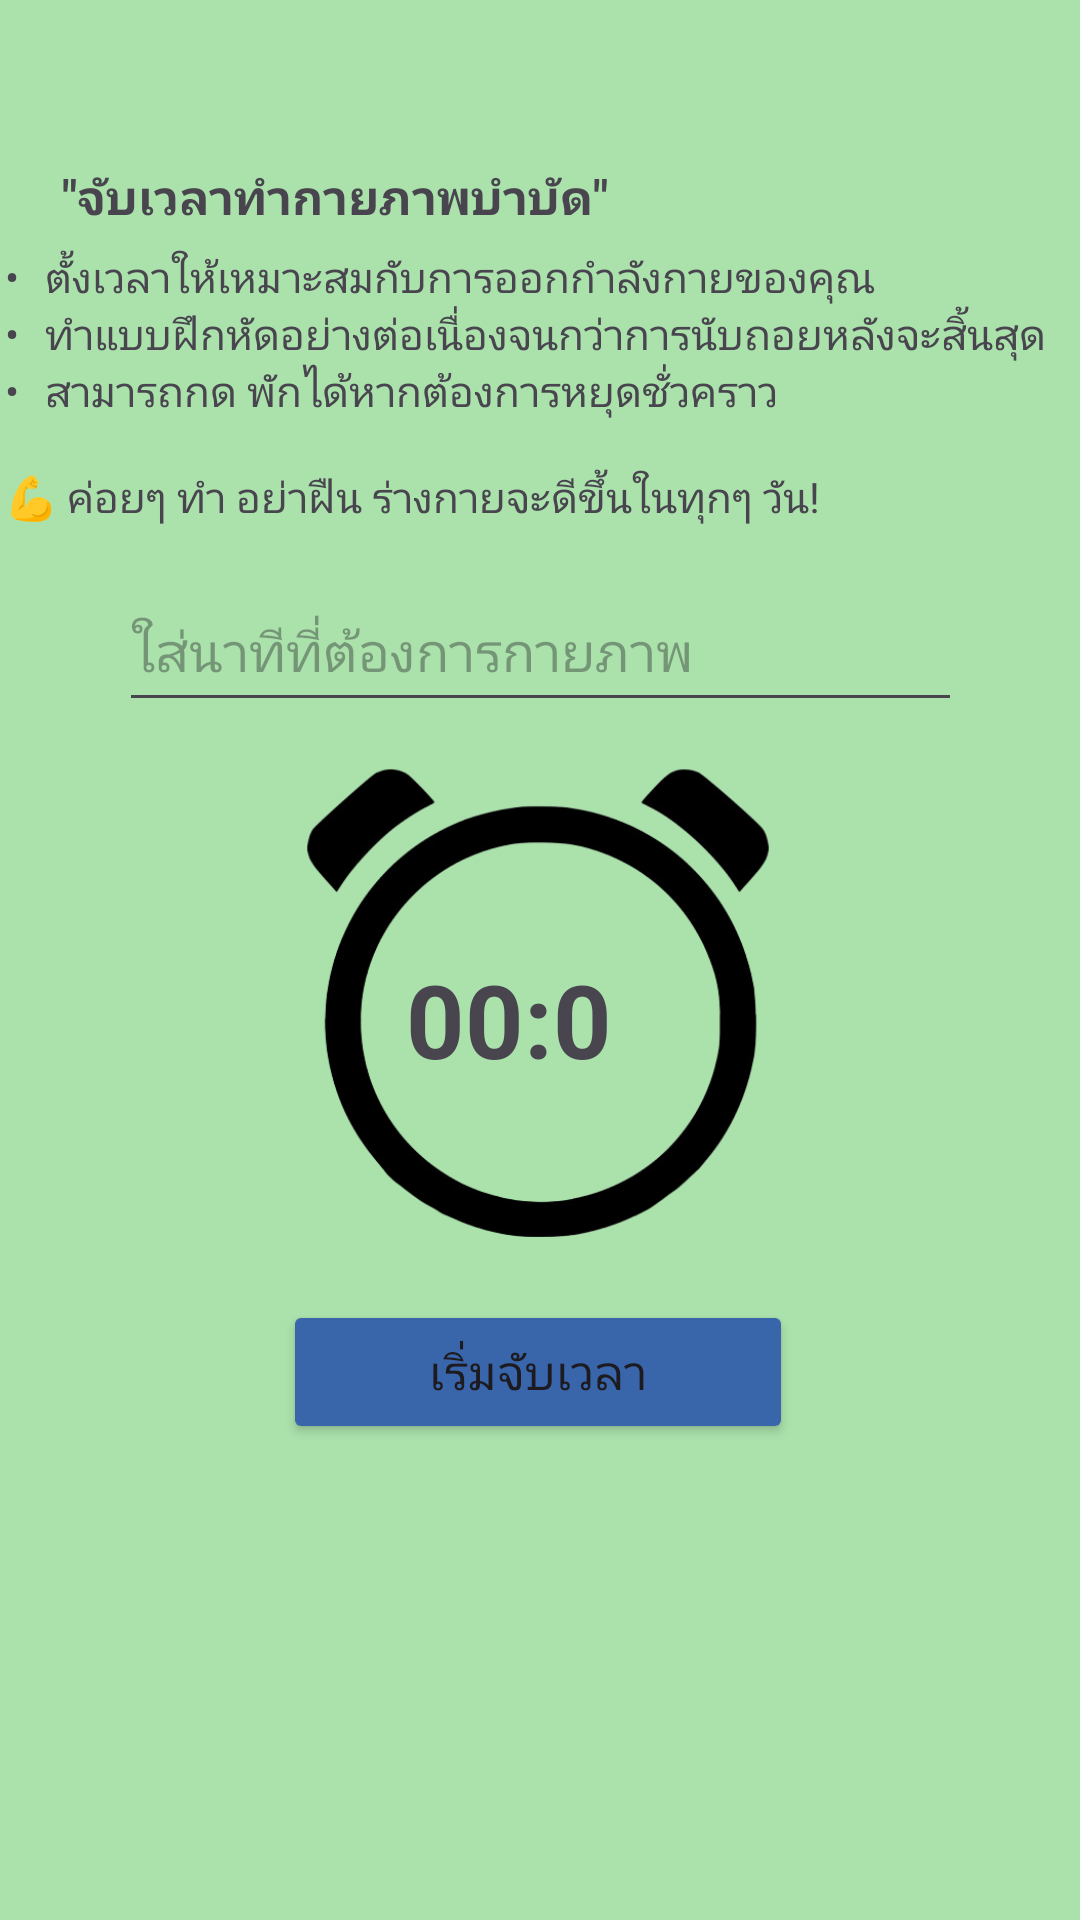

Reconstruct the res/layout file that produces this screen, plus the resources it refers to.
<!-- AndroidManifest.xml: application theme Theme.PhysioPal -->
<!-- res/layout/activity_exercise_timer.xml -->
<?xml version="1.0" encoding="utf-8"?>
<androidx.constraintlayout.widget.ConstraintLayout xmlns:android="http://schemas.android.com/apk/res/android"
    xmlns:app="http://schemas.android.com/apk/res-auto"
    xmlns:tools="http://schemas.android.com/tools"
    android:id="@+id/main"
    android:layout_width="match_parent"
    android:layout_height="match_parent"
    android:background="#ABE2AC"
    tools:context=".ExerciseTimer"
    tools:layout_editor_absoluteX="0dp"
    tools:layout_editor_absoluteY="118dp">


    <ImageView
        android:id="@+id/imageView36"
        android:layout_width="162dp"
        android:layout_height="184dp"
        app:layout_constraintBottom_toBottomOf="parent"
        app:layout_constraintEnd_toEndOf="parent"
        app:layout_constraintHorizontal_bias="0.497"
        app:layout_constraintStart_toStartOf="parent"
        app:layout_constraintTop_toTopOf="parent"
        app:layout_constraintVertical_bias="0.541"
        app:srcCompat="@drawable/clock" />

    <TextView
        android:id="@+id/tvTimer"
        android:layout_width="88dp"
        android:layout_height="45dp"
        android:text="00:00"
        android:textSize="34sp"
        android:textStyle="bold"
        app:layout_constraintBottom_toBottomOf="parent"
        app:layout_constraintEnd_toEndOf="parent"
        app:layout_constraintHorizontal_bias="0.498"
        app:layout_constraintStart_toStartOf="parent"
        app:layout_constraintTop_toTopOf="parent"
        app:layout_constraintVertical_bias="0.533" />

    <Button
        android:id="@+id/btnResume"
        android:layout_width="170dp"
        android:layout_height="wrap_content"
        android:backgroundTint="#651371"
        android:text="⬜  เริ่มจับเวลาต่อ"
        android:textSize="16sp"
        app:cornerRadius="0dp"
        app:layout_constraintBottom_toBottomOf="parent"
        app:layout_constraintEnd_toEndOf="parent"
        app:layout_constraintHorizontal_bias="0.497"
        app:layout_constraintStart_toStartOf="parent"
        app:layout_constraintTop_toTopOf="parent"
        app:layout_constraintVertical_bias="0.816"
        android:visibility="gone"/>

    <Button
        android:id="@+id/btnPause"
        android:layout_width="170dp"
        android:layout_height="wrap_content"
        android:backgroundTint="#558A3F"
        android:text="▐▐  หยุดชั่วคราว"
        android:textSize="16sp"
        app:cornerRadius="0dp"
        app:layout_constraintBottom_toBottomOf="parent"
        app:layout_constraintEnd_toEndOf="parent"
        app:layout_constraintHorizontal_bias="0.497"
        app:layout_constraintStart_toStartOf="parent"
        app:layout_constraintTop_toTopOf="parent"
        app:layout_constraintVertical_bias="0.816"
        android:visibility="gone"/>

    <Button
        android:id="@+id/btnStart"
        android:layout_width="170dp"
        android:layout_height="wrap_content"
        android:backgroundTint="#3966AB"
        android:text="เริ่มจับเวลา"
        android:textSize="16sp"
        app:cornerRadius="0dp"
        app:layout_constraintBottom_toBottomOf="parent"
        app:layout_constraintEnd_toEndOf="parent"
        app:layout_constraintHorizontal_bias="0.497"
        app:layout_constraintStart_toStartOf="parent"
        app:layout_constraintTop_toTopOf="parent"
        app:layout_constraintVertical_bias="0.732" />

    <Button
        android:id="@+id/btnStop"
        android:layout_width="170dp"
        android:layout_height="wrap_content"
        android:backgroundTint="#A82A2A"
        android:text="หยุดจับเวลา"
        android:textSize="16sp"
        app:cornerRadius="0dp"
        app:layout_constraintBottom_toBottomOf="parent"
        app:layout_constraintEnd_toEndOf="parent"
        app:layout_constraintHorizontal_bias="0.497"
        app:layout_constraintStart_toStartOf="parent"
        app:layout_constraintTop_toTopOf="parent"
        app:layout_constraintVertical_bias="0.903"
        android:visibility="gone"/>

    <EditText
        android:id="@+id/etMinutes"
        android:layout_width="281dp"
        android:layout_height="50dp"
        android:hint="ใส่นาทีที่ต้องการกายภาพ"
        android:inputType="number"
        app:layout_constraintBottom_toBottomOf="parent"
        app:layout_constraintEnd_toEndOf="parent"
        app:layout_constraintStart_toStartOf="parent"
        app:layout_constraintTop_toTopOf="parent"
        app:layout_constraintVertical_bias="0.323" />

    <TextView
        android:id="@+id/textView83"
        android:layout_width="357dp"
        android:layout_height="106dp"
        android:text="&#8226;&#9;&#9;ตั้งเวลาให้เหมาะสมกับการออกกำลังกายของคุณ&#10;&#8226;&#9;&#9;ทำแบบฝึกหัดอย่างต่อเนื่องจนกว่าการนับถอยหลังจะสิ้นสุด&#10;&#8226;&#9;&#9;สามารถกด พักได้หากต้องการหยุดชั่วคราว&#10;&#10;💪 ค่อยๆ ทำ อย่าฝืน ร่างกายจะดีขึ้นในทุกๆ วัน!"
        android:textSize="14sp"
        app:layout_constraintBottom_toBottomOf="parent"
        app:layout_constraintEnd_toEndOf="parent"
        app:layout_constraintStart_toStartOf="parent"
        app:layout_constraintTop_toTopOf="parent"
        app:layout_constraintVertical_bias="0.155" />

    <TextView
        android:id="@+id/textView84"
        android:layout_width="wrap_content"
        android:layout_height="wrap_content"
        android:text="&quot;จับเวลาทำกายภาพบำบัด&quot;"
        android:textSize="16sp"
        android:textStyle="bold"
        app:layout_constraintBottom_toBottomOf="parent"
        app:layout_constraintEnd_toEndOf="parent"
        app:layout_constraintHorizontal_bias="0.117"
        app:layout_constraintStart_toStartOf="parent"
        app:layout_constraintTop_toTopOf="parent"
        app:layout_constraintVertical_bias="0.088" />

</androidx.constraintlayout.widget.ConstraintLayout>
<!-- resources referenced by this layout -->
<resources>
  <!-- drawable clock: png bitmap (drawable, 52544 bytes) -->
  <style name="Theme.PhysioPal" parent="Base.Theme.PhysioPal" />
  <style name="Base.Theme.PhysioPal" parent="Theme.Material3.DayNight.NoActionBar">
          
          
          <item name="android:windowBackground">@color/blue</item>
      </style>
  <color name="blue">#2973BD</color>
</resources>
